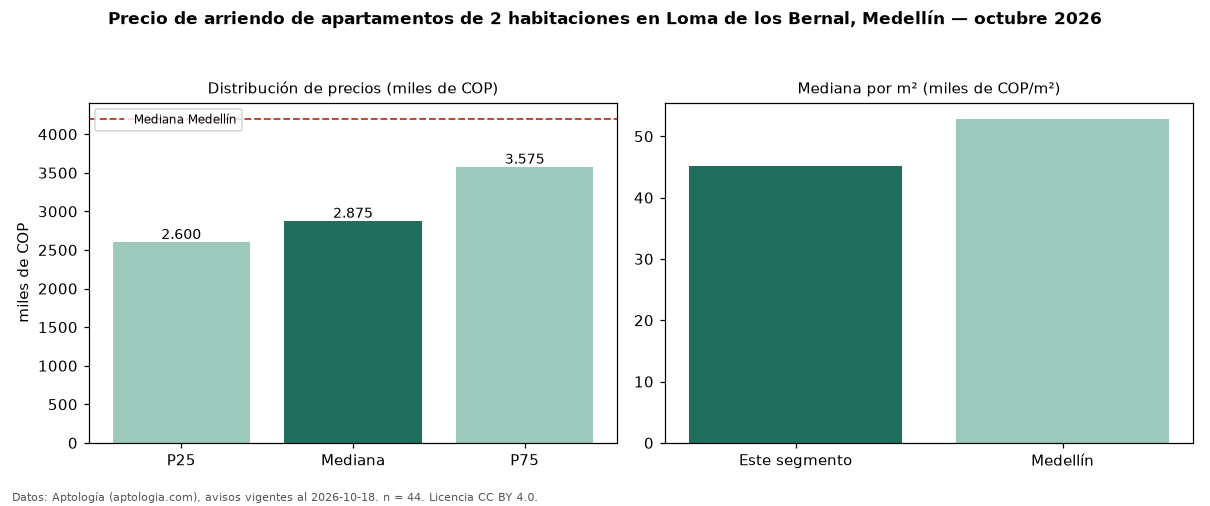

Data behind this chart, as committed beside it:
seccion, metrica, valor, moneda, n
precio, p25, 2600000, COP, 44
precio, mediana, 2875000, COP, 44
precio, p75, 3575000, COP, 44
precio, minimo, 2150000, COP, 44
precio, maximo, 6250000, COP, 44
m2, mediana_precio_m2, 45161, COP, 43
m2, area_mediana_m2, 65.0, m2, 43
banos, mediana_banos, 2.0, , 
parqueadero, pct_con_parqueadero, 95.2, %, 42
estrato, estrato_mas_frecuente, 5, , 44
habitaciones, 2, 2875000, COP, 44
ciudad, mediana_ciudad_referencia, 4200000, COP, 
ciudad, mediana_m2_ciudad, 52857, COP, 
fuente, fecha_datos, 2026-10-18, , 
fuente, atribucion, https://www.aptologia.com/arriendo/medel…, , 
fuente, licencia, CC BY 4.0, , 
